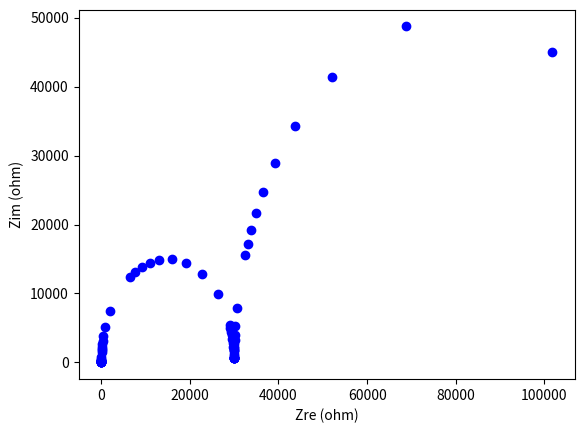

Generate this figure with matplotlib:
import numpy as np
import matplotlib.pyplot as plt

#f = np.array([0.001,0.01,0.1,1,10,100,1000,10000,100000])
scale = -4
f = []
for j in range(8):
    for i in range(9):
        F = (i+1)*(10**scale)
        f.append(F)
    scale+=1
f = np.array(f)
w = 2*np.pi*f

print(f)
param = [30000,10e-7,100000,10e-3,10]

def Z_re(x,*param):
    return param[0]/(1+(x*param[0]*param[1])**2)+param[2]/(1+(x*param[2]*param[3])**2)+param[4]


def Z_im(x,*param):
    return (x*param[0]**2*param[1]) / (1 + (x * param[0] * param[1]) ** 2) + \
           (x*param[2]**2*param[3]) / (1 + (x * param[2] * param[3]) ** 2)

z_1 = Z_re(w,*param)
Z_2 = Z_im(w,*param)
plt.plot(z_1,Z_2,'bo')
plt.xlabel("Zre (ohm)")
plt.ylabel("Zim (ohm)")
plt.show()